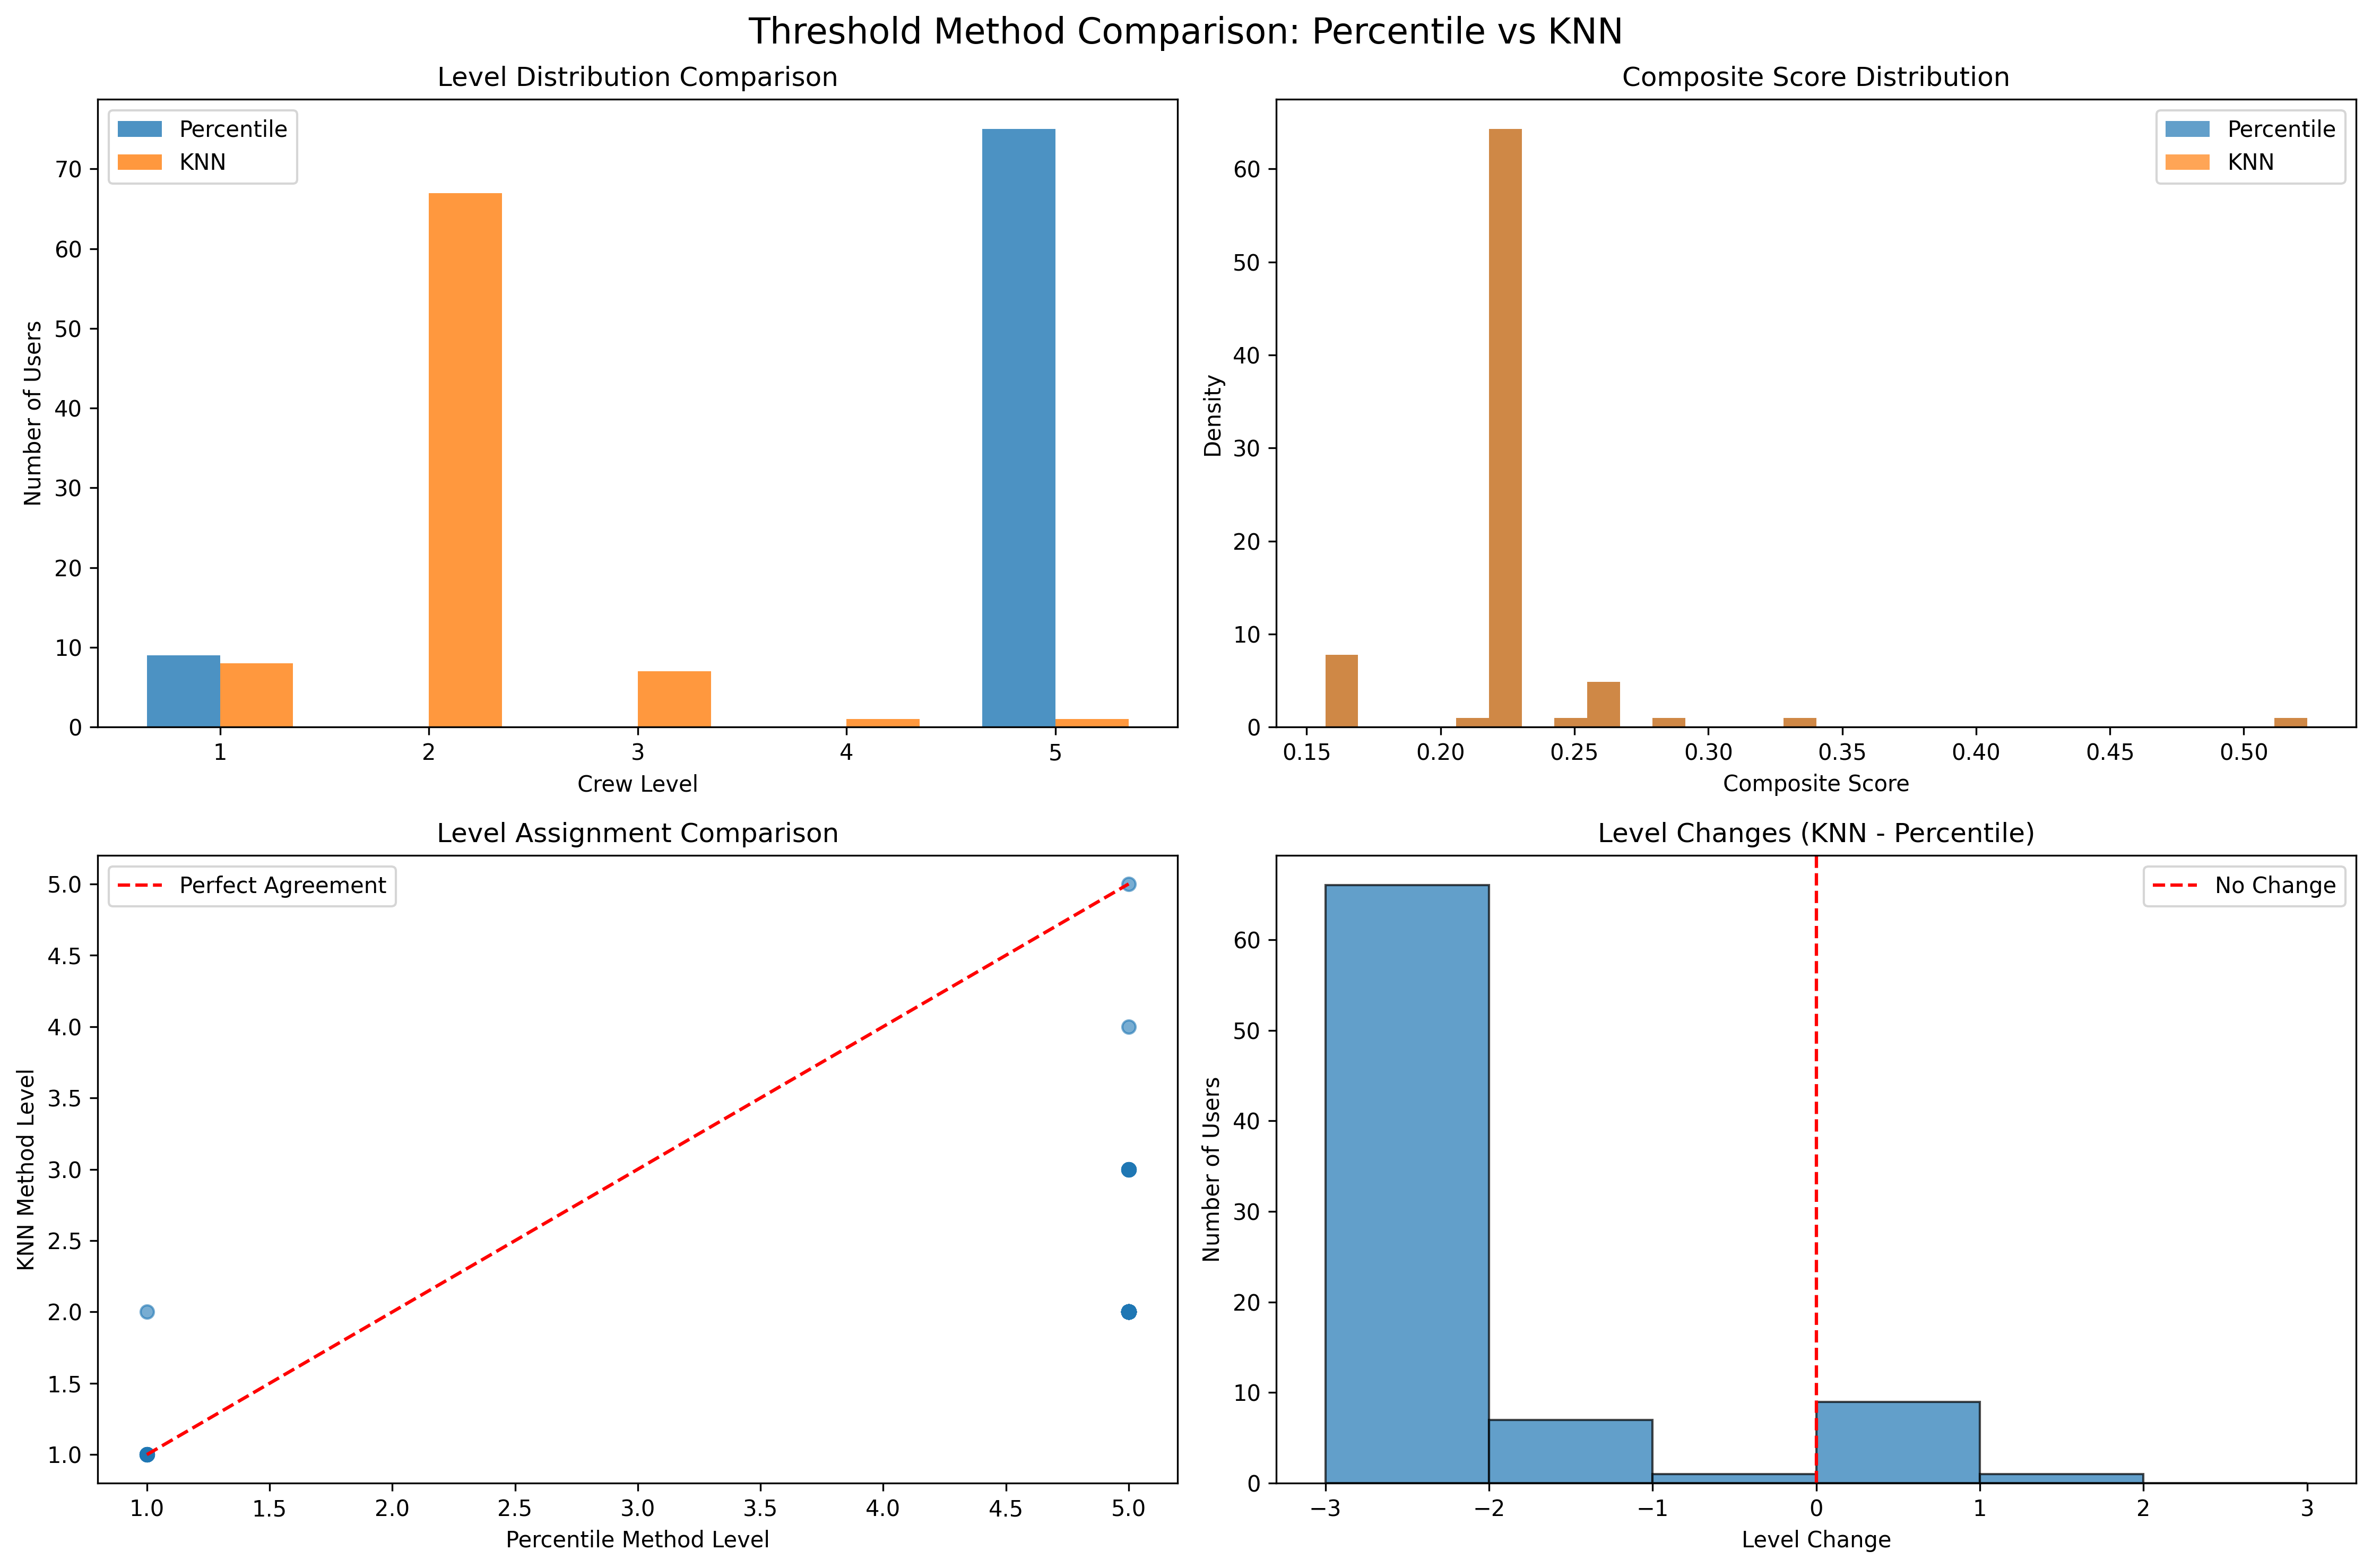

Here is the Python script that generated this plot:
#!/usr/bin/env python3
"""
Threshold Method Comparison Script
Compares percentile-based vs KNN-based threshold calculation for crew level assignment.
"""

import sys
import os
import pandas as pd
import numpy as np
import matplotlib.pyplot as plt
from typing import Dict, List
import warnings

warnings.filterwarnings("ignore")

# Add the parent directory to sys.path to import the calculator
current_dir = os.path.dirname(os.path.abspath(__file__))
parent_dir = os.path.dirname(current_dir)
sys.path.append(parent_dir)

from standalone_level_calculator import StandaloneCrewLevelCalculator

class ThresholdComparisonAnalyzer:
    """Compare different threshold calculation methods for crew level assignment."""
    
    def __init__(self):
        self.results = {}
        
    def run_comparison(self) -> Dict:
        """Run both threshold methods and compare results."""
        print("=" * 60)
        print("THRESHOLD METHOD COMPARISON")
        print("=" * 60)
        
        results = {}
        
        # Method 1: Percentile-based thresholds
        print("\n1. Running PERCENTILE-based threshold calculation...")
        print("-" * 50)
        
        calculator_percentile = StandaloneCrewLevelCalculator()
        calculator_percentile.threshold_method = 'percentile'
        
        try:
            df_percentile = calculator_percentile.calculate_crew_levels()
            results['percentile'] = {
                'dataframe': df_percentile,
                'method': 'Percentile-based',
                'calculator': calculator_percentile
            }
            print(f"✓ Percentile method completed: {len(df_percentile)} users processed")
        except Exception as e:
            print(f"✗ Percentile method failed: {e}")
            results['percentile'] = None
        
        # Method 2: KNN-based thresholds
        print("\n2. Running KNN-based threshold calculation...")
        print("-" * 50)
        
        calculator_knn = StandaloneCrewLevelCalculator()
        calculator_knn.threshold_method = 'knn'
        
        try:
            df_knn = calculator_knn.calculate_crew_levels()
            results['knn'] = {
                'dataframe': df_knn,
                'method': 'KNN-based',
                'calculator': calculator_knn
            }
            print(f"✓ KNN method completed: {len(df_knn)} users processed")
        except Exception as e:
            print(f"✗ KNN method failed: {e}")
            results['knn'] = None
        
        self.results = results
        return results
    
    def analyze_differences(self) -> None:
        """Analyze the differences between threshold methods."""
        if not self.results or not all(self.results.values()):
            print("Cannot analyze differences - one or both methods failed")
            return
        
        df_percentile = self.results['percentile']['dataframe']
        df_knn = self.results['knn']['dataframe']
        
        print("\n" + "=" * 60)
        print("THRESHOLD METHOD COMPARISON ANALYSIS")
        print("=" * 60)
        
        # Compare level distributions
        print("\n1. LEVEL DISTRIBUTION COMPARISON")
        print("-" * 40)
        
        level_dist_percentile = df_percentile['crew_level'].value_counts().sort_index()
        level_dist_knn = df_knn['crew_level'].value_counts().sort_index()
        
        print(f"{'Level':<8} {'Percentile':<12} {'KNN':<12} {'Difference':<12}")
        print("-" * 45)
        
        all_levels = sorted(set(level_dist_percentile.index) | set(level_dist_knn.index))
        for level in all_levels:
            count_percentile = level_dist_percentile.get(level, 0)
            count_knn = level_dist_knn.get(level, 0)
            diff = count_knn - count_percentile
            print(f"{level:<8} {count_percentile:<12} {count_knn:<12} {diff:+<12}")
        
        # Merge dataframes for user-level comparison
        comparison_df = df_percentile[['user_id', 'crew_level', 'composite_score']].merge(
            df_knn[['user_id', 'crew_level', 'composite_score']], 
            on='user_id', 
            suffixes=('_percentile', '_knn')
        )
        
        # Calculate level changes
        comparison_df['level_change'] = comparison_df['crew_level_knn'] - comparison_df['crew_level_percentile']
        
        print("\n2. USER-LEVEL CHANGES")\n        print(\"-\" * 40)\n        \n        level_changes = comparison_df['level_change'].value_counts().sort_index()\n        total_users = len(comparison_df)\n        \n        print(f\"Total users compared: {total_users}\")\n        print(f\"\\n{'Change':<12} {'Users':<8} {'Percentage':<12}\")\n        print(\"-\" * 35)\n        \n        for change, count in level_changes.items():\n            percentage = (count / total_users) * 100\n            if change == 0:\n                change_str = \"No change\"\n            elif change > 0:\n                change_str = f\"+{change} levels\"\n            else:\n                change_str = f\"{change} levels\"\n            print(f\"{change_str:<12} {count:<8} {percentage:>6.1f}%\")\n        \n        # Statistical comparison\n        print(f\"\\n3. STATISTICAL COMPARISON\")\n        print(\"-\" * 40)\n        \n        print(f\"{'Metric':<25} {'Percentile':<12} {'KNN':<12}\")\n        print(\"-\" * 50)\n        \n        metrics = [\n            ('Mean Level', df_percentile['crew_level'].mean(), df_knn['crew_level'].mean()),\n            ('Std Level', df_percentile['crew_level'].std(), df_knn['crew_level'].std()),\n            ('Mean Composite Score', df_percentile['composite_score'].mean(), df_knn['composite_score'].mean()),\n            ('Std Composite Score', df_percentile['composite_score'].std(), df_knn['composite_score'].std()),\n        ]\n        \n        for metric_name, val_percentile, val_knn in metrics:\n            print(f\"{metric_name:<25} {val_percentile:>8.3f}    {val_knn:>8.3f}\")\n        \n        # Threshold comparison\n        print(f\"\\n4. THRESHOLD COMPARISON\")\n        print(\"-\" * 40)\n        \n        calc_percentile = self.results['percentile']['calculator']\n        calc_knn = self.results['knn']['calculator']\n        \n        # Get composite scores to calculate thresholds again for display\n        composite_scores_p = dict(zip(df_percentile['user_id'], df_percentile['composite_score']))\n        composite_scores_k = dict(zip(df_knn['user_id'], df_knn['composite_score']))\n        \n        thresholds_percentile = calc_percentile._calculate_percentile_fallback(\n            list(composite_scores_p.values()), 5)\n        \n        try:\n            thresholds_knn = calc_knn._calculate_knn_thresholds(\n                composite_scores_k, 5)\n        except:\n            thresholds_knn = calc_knn._calculate_percentile_fallback(\n                list(composite_scores_k.values()), 5)\n        \n        print(f\"{'Threshold':<12} {'Percentile':<12} {'KNN':<12} {'Difference':<12}\")\n        print(\"-\" * 50)\n        \n        max_thresholds = max(len(thresholds_percentile), len(thresholds_knn))\n        for i in range(max_thresholds):\n            thresh_p = thresholds_percentile[i] if i < len(thresholds_percentile) else \"N/A\"\n            thresh_k = thresholds_knn[i] if i < len(thresholds_knn) else \"N/A\"\n            \n            if thresh_p != \"N/A\" and thresh_k != \"N/A\":\n                diff = thresh_k - thresh_p\n                print(f\"Level {i+2:<7} {thresh_p:>8.3f}    {thresh_k:>8.3f}    {diff:>+8.3f}\")\n            else:\n                print(f\"Level {i+2:<7} {str(thresh_p):>8}    {str(thresh_k):>8}    {'N/A':>8}\")\n        \n        return comparison_df\n    \n    def visualize_comparison(self) -> None:\n        \"\"\"Create visualizations comparing the two methods.\"\"\"\n        if not self.results or not all(self.results.values()):\n            print(\"Cannot create visualizations - one or both methods failed\")\n            return\n        \n        df_percentile = self.results['percentile']['dataframe']\n        df_knn = self.results['knn']['dataframe']\n        \n        # Create comparison plots\n        fig, axes = plt.subplots(2, 3, figsize=(18, 12))\n        fig.suptitle('Threshold Method Comparison: Percentile vs KNN', fontsize=16)\n        \n        # Plot 1: Level distribution comparison\n        ax1 = axes[0, 0]\n        level_dist_p = df_percentile['crew_level'].value_counts().sort_index()\n        level_dist_k = df_knn['crew_level'].value_counts().sort_index()\n        \n        x = np.arange(1, 6)\n        width = 0.35\n        \n        ax1.bar(x - width/2, [level_dist_p.get(i, 0) for i in x], width, \n                label='Percentile', alpha=0.8)\n        ax1.bar(x + width/2, [level_dist_k.get(i, 0) for i in x], width, \n                label='KNN', alpha=0.8)\n        \n        ax1.set_title('Level Distribution Comparison')\n        ax1.set_xlabel('Crew Level')\n        ax1.set_ylabel('Number of Users')\n        ax1.set_xticks(x)\n        ax1.legend()\n        \n        # Plot 2: Score distribution by method\n        ax2 = axes[0, 1]\n        ax2.hist(df_percentile['composite_score'], bins=30, alpha=0.7, label='Percentile', density=True)\n        ax2.hist(df_knn['composite_score'], bins=30, alpha=0.7, label='KNN', density=True)\n        ax2.set_title('Composite Score Distribution')\n        ax2.set_xlabel('Composite Score')\n        ax2.set_ylabel('Density')\n        ax2.legend()\n        \n        # Plot 3: Level changes scatter plot\n        ax3 = axes[0, 2]\n        merged_df = df_percentile[['user_id', 'crew_level', 'composite_score']].merge(\n            df_knn[['user_id', 'crew_level']], on='user_id', suffixes=('_p', '_k'))\n        \n        ax3.scatter(merged_df['crew_level_p'], merged_df['crew_level_k'], alpha=0.6)\n        ax3.plot([1, 5], [1, 5], 'r--', label='Perfect Agreement')\n        ax3.set_title('Level Assignment Comparison')\n        ax3.set_xlabel('Percentile Method Level')\n        ax3.set_ylabel('KNN Method Level')\n        ax3.legend()\n        \n        # Plot 4: Box plot of scores by level for each method\n        ax4 = axes[1, 0]\n        percentile_data = [df_percentile[df_percentile['crew_level'] == i]['composite_score'].values \n                          for i in range(1, 6)]\n        knn_data = [df_knn[df_knn['crew_level'] == i]['composite_score'].values \n                   for i in range(1, 6)]\n        \n        positions = np.arange(1, 6)\n        bp1 = ax4.boxplot(percentile_data, positions=positions-0.2, widths=0.3, \n                         patch_artist=True, boxprops=dict(facecolor='lightblue'))\n        bp2 = ax4.boxplot(knn_data, positions=positions+0.2, widths=0.3, \n                         patch_artist=True, boxprops=dict(facecolor='lightcoral'))\n        \n        ax4.set_title('Score Distribution by Level')\n        ax4.set_xlabel('Crew Level')\n        ax4.set_ylabel('Composite Score')\n        ax4.legend([bp1[\"boxes\"][0], bp2[\"boxes\"][0]], ['Percentile', 'KNN'])\n        \n        # Plot 5: Level change histogram\n        ax5 = axes[1, 1]\n        level_changes = merged_df['crew_level_k'] - merged_df['crew_level_p']\n        ax5.hist(level_changes, bins=range(-3, 4), alpha=0.7, edgecolor='black')\n        ax5.set_title('Level Changes (KNN - Percentile)')\n        ax5.set_xlabel('Level Change')\n        ax5.set_ylabel('Number of Users')\n        ax5.axvline(x=0, color='red', linestyle='--', label='No Change')\n        ax5.legend()\n        \n        # Plot 6: Threshold comparison\n        ax6 = axes[1, 2]\n        \n        # Get thresholds for visualization\n        calc_percentile = self.results['percentile']['calculator']\n        calc_knn = self.results['knn']['calculator']\n        \n        composite_scores_p = dict(zip(df_percentile['user_id'], df_percentile['composite_score']))\n        composite_scores_k = dict(zip(df_knn['user_id'], df_knn['composite_score']))\n        \n        thresholds_p = calc_percentile._calculate_percentile_fallback(\n            list(composite_scores_p.values()), 5)\n        try:\n            thresholds_k = calc_knn._calculate_knn_thresholds(\n                composite_scores_k, 5)\n        except:\n            thresholds_k = calc_knn._calculate_percentile_fallback(\n                list(composite_scores_k.values()), 5)\n        \n        x_thresh = range(2, len(thresholds_p) + 2)\n        width = 0.35\n        \n        ax6.bar([x - width/2 for x in x_thresh], thresholds_p, width, \n                label='Percentile', alpha=0.8)\n        ax6.bar([x + width/2 for x in x_thresh], thresholds_k[:len(thresholds_p)], width, \n                label='KNN', alpha=0.8)\n        \n        ax6.set_title('Threshold Values Comparison')\n        ax6.set_xlabel('Level Threshold')\n        ax6.set_ylabel('Threshold Value')\n        ax6.set_xticks(x_thresh)\n        ax6.set_xticklabels([f'L{i}' for i in x_thresh])\n        ax6.legend()\n        \n        plt.tight_layout()\n        \n        # Save the plot\n        output_path = os.path.join(current_dir, 'threshold_comparison.png')\n        plt.savefig(output_path, dpi=300, bbox_inches='tight')\n        print(f\"\\nComparison visualization saved to: {output_path}\")\n        \n        plt.show()\n    \n    def save_comparison_results(self, comparison_df: pd.DataFrame = None) -> None:\n        \"\"\"Save comparison results to CSV.\"\"\"\n        if not self.results or not all(self.results.values()):\n            print(\"Cannot save results - one or both methods failed\")\n            return\n        \n        # Save individual results\n        output_dir = current_dir\n        \n        percentile_path = os.path.join(output_dir, 'crew_levels_percentile.csv')\n        knn_path = os.path.join(output_dir, 'crew_levels_knn.csv')\n        \n        self.results['percentile']['dataframe'].to_csv(percentile_path, index=False)\n        self.results['knn']['dataframe'].to_csv(knn_path, index=False)\n        \n        print(f\"\\nResults saved:\")\n        print(f\"  Percentile method: {percentile_path}\")\n        print(f\"  KNN method: {knn_path}\")\n        \n        # Save comparison if provided\n        if comparison_df is not None:\n            comparison_path = os.path.join(output_dir, 'threshold_comparison_results.csv')\n            comparison_df.to_csv(comparison_path, index=False)\n            print(f\"  Comparison: {comparison_path}\")\n\ndef main():\n    \"\"\"Main function to run the threshold comparison.\"\"\"\n    analyzer = ThresholdComparisonAnalyzer()\n    \n    # Run the comparison\n    results = analyzer.run_comparison()\n    \n    if not results or not all(results.values()):\n        print(\"\\n❌ Comparison failed - check the error messages above\")\n        return\n    \n    # Analyze differences\n    comparison_df = analyzer.analyze_differences()\n    \n    # Create visualizations\n    try:\n        analyzer.visualize_comparison()\n    except Exception as e:\n        print(f\"Visualization failed: {e}\")\n    \n    # Save results\n    analyzer.save_comparison_results(comparison_df)\n    \n    print(\"\\n\" + \"=\"*60)\n    print(\"THRESHOLD COMPARISON COMPLETE\")\n    print(\"=\"*60)\n    print(\"\\nSummary:\")\n    print(\"- Both percentile and KNN threshold methods have been tested\")\n    print(\"- Results show the differences in level assignments\")\n    print(\"- KNN method provides more data-driven clustering\")\n    print(\"- Percentile method ensures even distribution\")\n    print(\"\\nConsider the trade-offs when choosing a method for production use.\")\n\nif __name__ == \"__main__\":\n    main()\n
